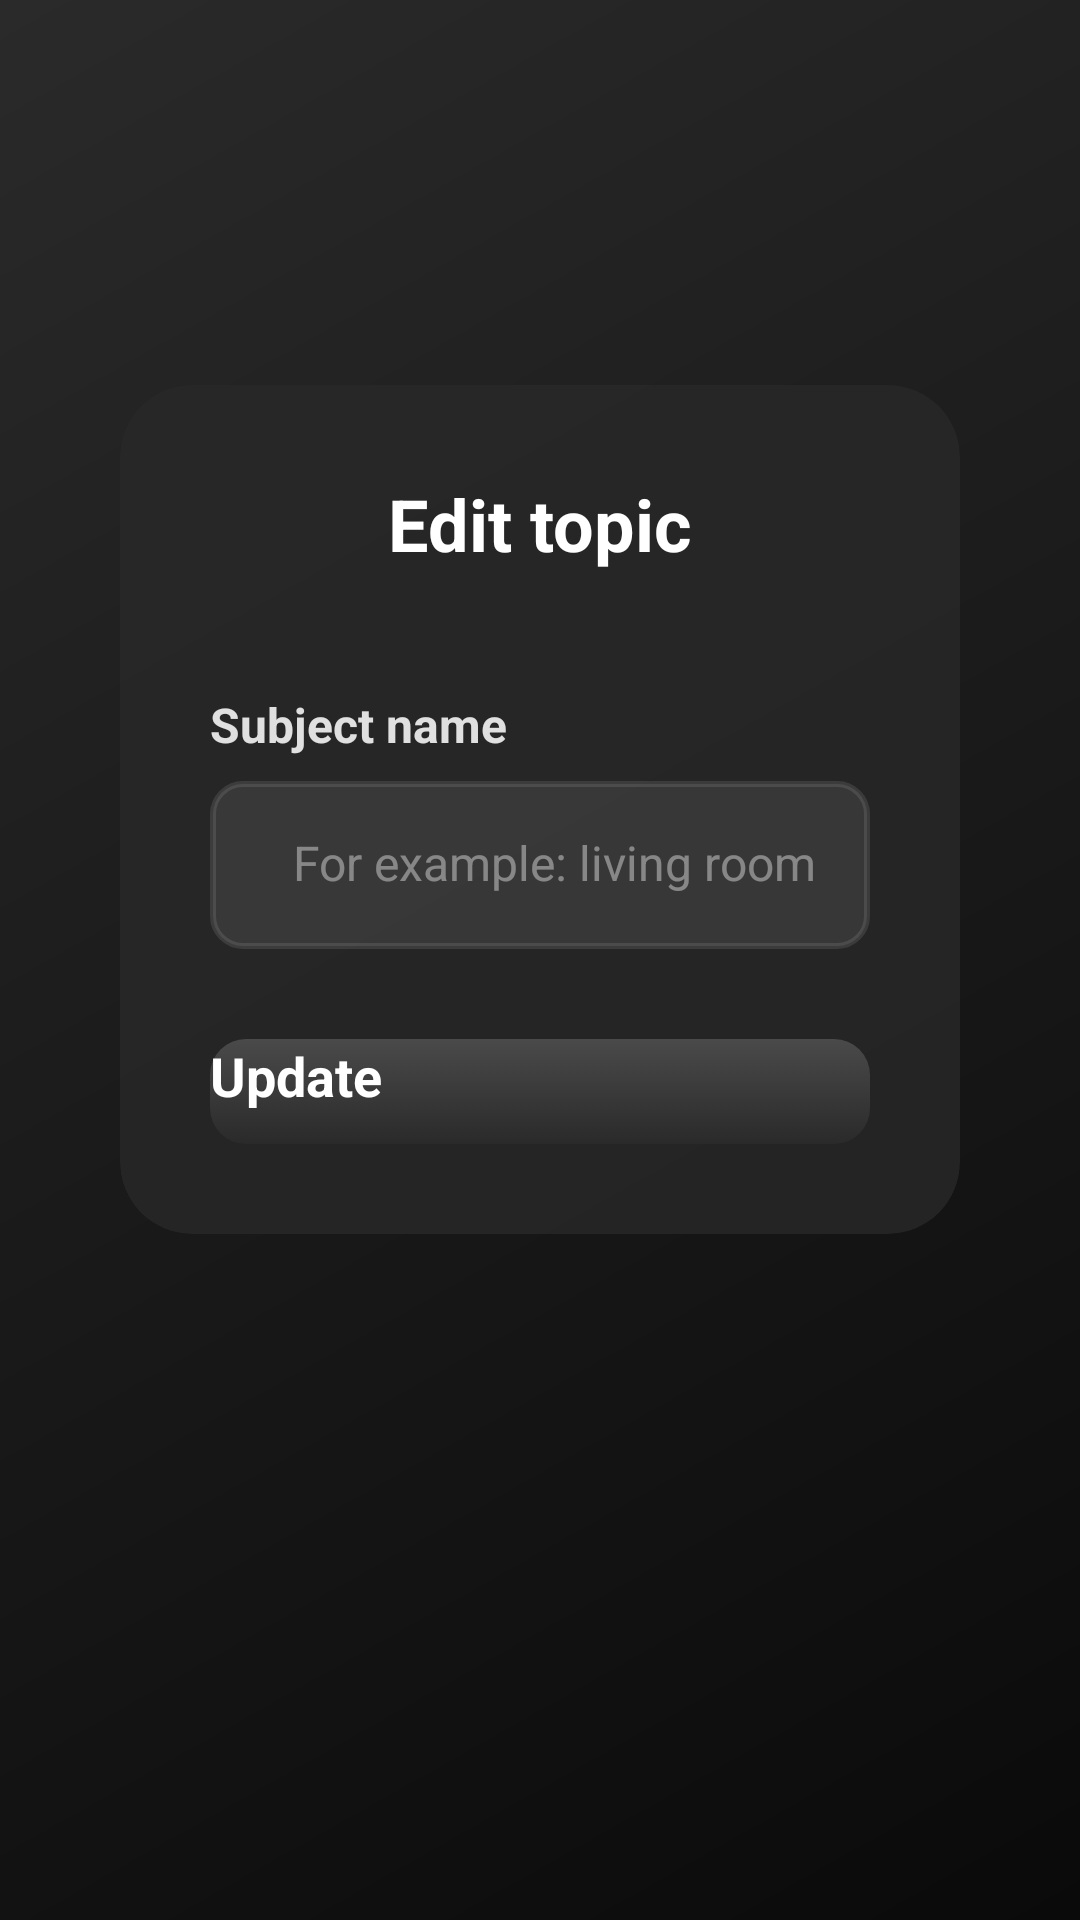

Write the Android layout XML for this screen, with the resource values it uses.
<!-- AndroidManifest.xml: application theme Theme.MyApplication -->
<!-- res/layout/edit_carrier.xml -->
<?xml version="1.0" encoding="utf-8"?>
<androidx.coordinatorlayout.widget.CoordinatorLayout
    xmlns:android="http://schemas.android.com/apk/res/android"
    xmlns:app="http://schemas.android.com/apk/res-auto"
    android:layout_width="match_parent"
    android:layout_height="match_parent"
    android:background="@drawable/gradient_background"
    app:layout_behavior="@string/appbar_scrolling_view_behavior">

    <androidx.core.widget.NestedScrollView
        android:layout_width="match_parent"
        android:layout_height="match_parent"
        android:fillViewport="true"
        android:clipToPadding="false"
        android:padding="20dp">

        <LinearLayout
            android:id="@+id/main"
            android:orientation="vertical"
            android:layout_width="match_parent"
            android:layout_height="wrap_content"
            android:gravity="center">

            <androidx.cardview.widget.CardView
                android:layout_width="match_parent"
                android:layout_height="wrap_content"
                android:layout_marginHorizontal="20dp"
                app:cardBackgroundColor="#CC282828"
                app:cardCornerRadius="24dp"
                app:cardElevation="30dp"
                android:layout_marginBottom="100dp">

                <LinearLayout
                    android:layout_width="match_parent"
                    android:layout_height="wrap_content"
                    android:orientation="vertical"
                    android:padding="30dp">

                    
                    <TextView
                        android:layout_width="match_parent"
                        android:layout_height="wrap_content"
                        android:text="@string/edit_topic"
                        android:textSize="24sp"
                        android:textStyle="bold"
                        android:textColor="#ffffff"
                        android:gravity="center"
                        android:layout_marginBottom="40dp" />

                    
                    <TextView
                        android:layout_width="wrap_content"
                        android:layout_height="wrap_content"
                        android:text="@string/subject_name"
                        android:textColor="#e0e0e0"
                        android:textSize="16sp"
                        android:textStyle="bold"
                        android:layout_marginBottom="8dp" />
                    <EditText
                        android:id="@+id/carrierEditText"
                        android:layout_width="match_parent"
                        android:layout_height="56dp"
                        android:background="@drawable/input_background"
                        android:textColor="#ffffff"
                        android:textColorHint="#66ffffff"
                        android:textSize="16sp"
                        android:hint="@string/for_example_living_room"
                        android:padding="18dp"
                        android:layout_marginBottom="20dp"
                        android:layoutDirection="rtl"
                        android:textDirection="rtl" />



                    
                    <androidx.appcompat.widget.AppCompatButton
                        android:id="@+id/btnSaveEdit"
                        android:layout_width="match_parent"
                        android:layout_height="35dp"
                        android:text="@string/update"
                        android:textAllCaps="false"
                        android:textColor="#ffffff"
                        android:textSize="18sp"
                        android:textStyle="bold"
                        android:background="@drawable/button_background"
                        android:layout_marginTop="10dp"/>




                </LinearLayout>

            </androidx.cardview.widget.CardView>

        </LinearLayout>

    </androidx.core.widget.NestedScrollView>

</androidx.coordinatorlayout.widget.CoordinatorLayout>
<!-- resources referenced by this layout -->
<resources>
  <!-- drawable button_background (drawable) -->
  <?xml version="1.0" encoding="utf-8"?>
  <selector xmlns:android="http://schemas.android.com/apk/res/android">
      <item android:state_pressed="true">
          <shape android:shape="rectangle">
              <gradient
                  android:angle="145"
                  android:startColor="@color/button_background_pressed"
                  android:endColor="#3a3a3a"
                  android:type="linear" />
              <corners android:radius="12dp" />
          </shape>
      </item>
      <item>
          <shape android:shape="rectangle">
              <gradient
                  android:angle="145"
                  android:startColor="@color/button_background"
                  android:endColor="#2a2a2a"
                  android:type="linear" />
              <corners android:radius="12dp" />
          </shape>
      </item>
  </selector>
  <!-- drawable gradient_background (drawable) -->
  <shape xmlns:android="http://schemas.android.com/apk/res/android">
      <gradient
          android:angle="135"
          android:startColor="#0a0a0a"
          android:centerColor="#1a1a1a"
          android:endColor="#2a2a2a"
          android:type="linear" />
  </shape>
  <!-- drawable input_background (drawable) -->
  <?xml version="1.0" encoding="utf-8"?>
  <selector xmlns:android="http://schemas.android.com/apk/res/android">
      <item android:state_focused="true">
          <shape android:shape="rectangle">
              <solid android:color="#CC464646" />
              <corners android:radius="10dp" />
              <stroke android:width="2dp" android:color="#ffffff" />
          </shape>
      </item>
      <item>
          <shape android:shape="rectangle">
              <solid android:color="#CC3c3c3c" />
              <corners android:radius="10dp" />
              <stroke android:width="2dp" android:color="#1affffff" />
          </shape>
      </item>
  </selector>
  <string name="edit_topic">Edit topic</string>
  <string name="for_example_living_room">For example: living room</string>
  <string name="subject_name">Subject name</string>
  <string name="update">Update</string>
  <color name="button_background_pressed">#5a5a5a</color>
  <color name="button_background">#4a4a4a</color>
</resources>
